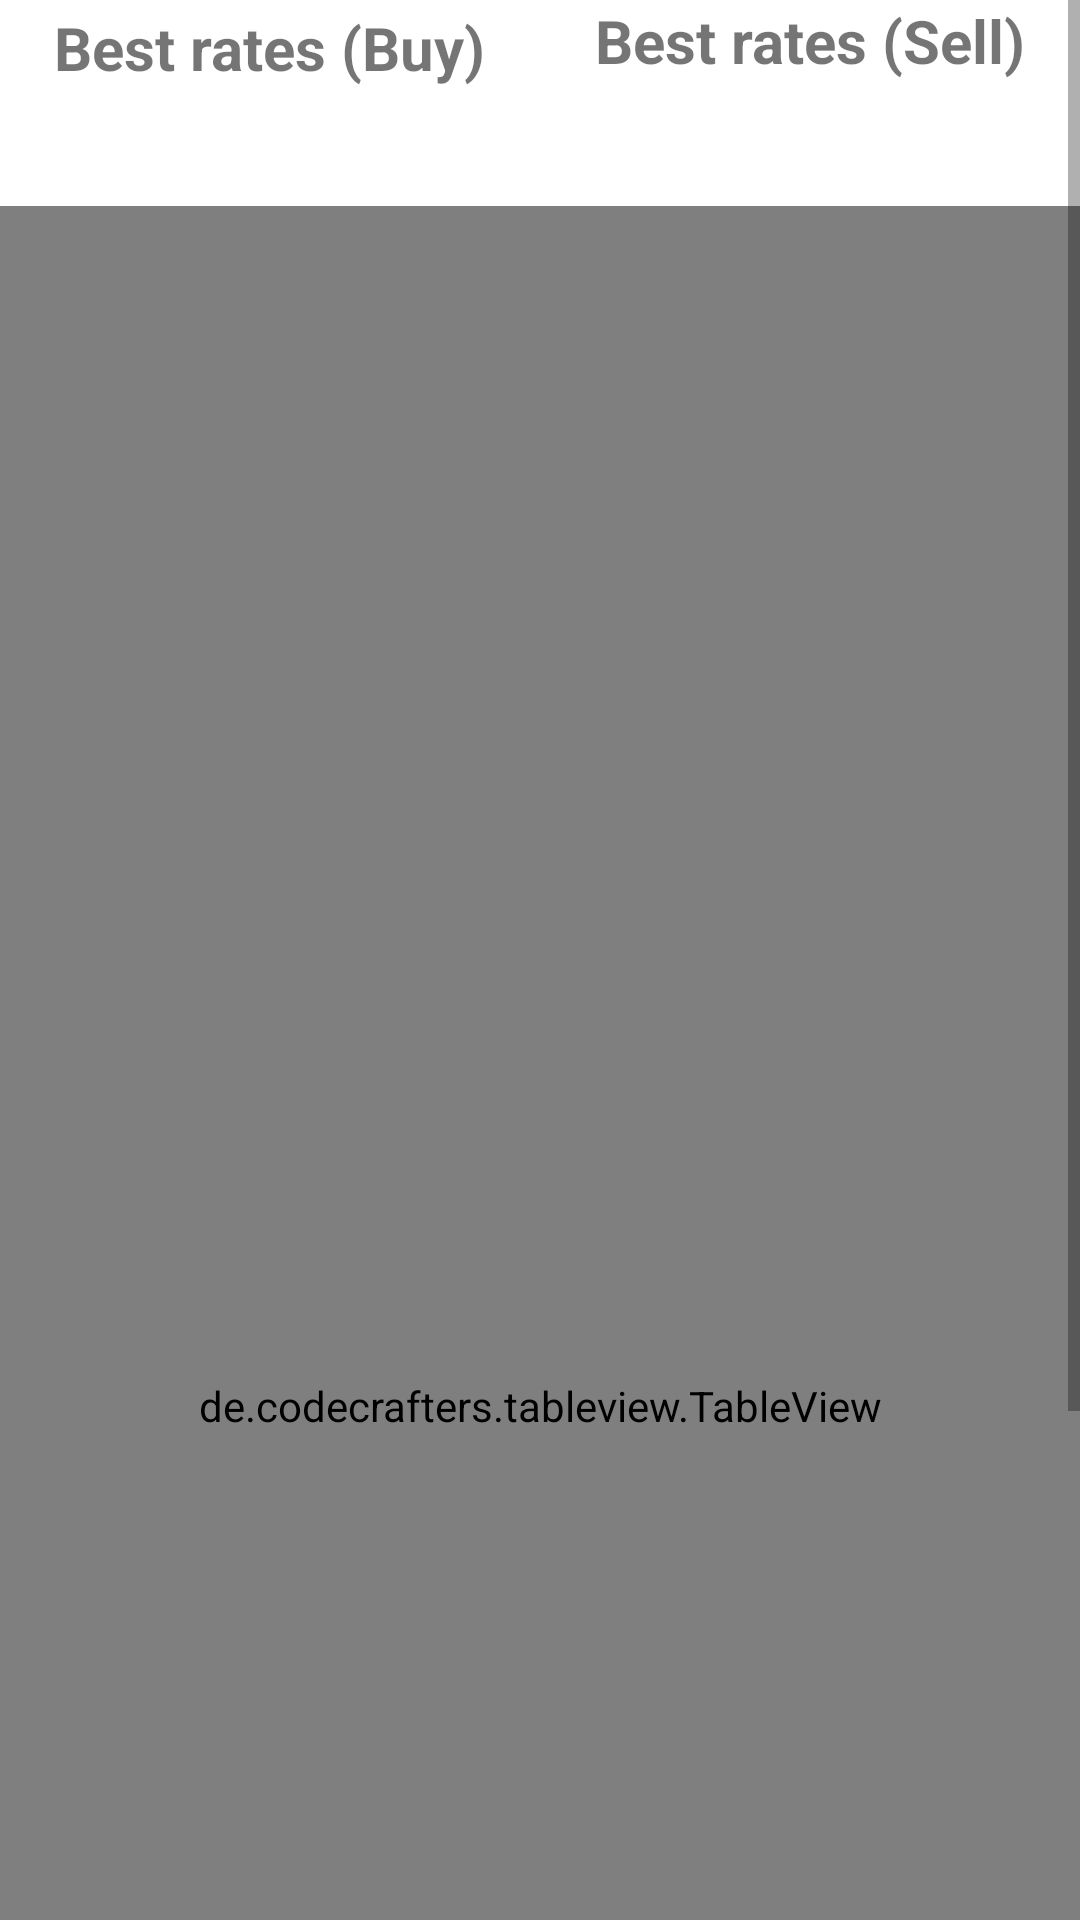

This screen was rendered from an Android layout file. Write that file and the resources it references.
<!-- AndroidManifest.xml: application theme Theme.ConverterKT -->
<!-- res/layout/fragment_current_valute_banks_data.xml -->
<?xml version="1.0" encoding="utf-8"?>
<ScrollView xmlns:android="http://schemas.android.com/apk/res/android"
    xmlns:app="http://schemas.android.com/apk/res-auto"
    xmlns:tools="http://schemas.android.com/tools"
    android:layout_width="match_parent"
    android:layout_height="match_parent"

    tools:context=".fragments.current_valute_banks_data">

    <androidx.constraintlayout.widget.ConstraintLayout
        android:id="@+id/ConstraintLayout"
        android:layout_width="match_parent"
        android:layout_height="wrap_content">


        <TextView
            android:id="@+id/labelMostFavorableRatesBuy"
            android:layout_width="wrap_content"
            android:layout_height="wrap_content"
            android:layout_marginBottom="10dp"
            android:text="@string/label_best_rates_buy"
            android:textSize="20sp"
            android:textStyle="bold"
            app:layout_constraintBottom_toTopOf="@id/mostFavorableRatesBuy"
            app:layout_constraintEnd_toStartOf="@id/guidelineFavourablerates"

            app:layout_constraintStart_toStartOf="parent"
            app:layout_constraintTop_toTopOf="parent" />

        <TextView
            android:id="@+id/mostFavorableRatesBuy"
            android:layout_width="wrap_content"
            android:layout_height="wrap_content"

            android:layout_marginBottom="10dp"
            android:text=""
            android:textSize="16sp"
            app:layout_constraintBottom_toTopOf="@id/tableViewBanksByValute"
            app:layout_constraintEnd_toStartOf="@id/guidelineFavourablerates"
            app:layout_constraintStart_toStartOf="parent"

            app:layout_constraintTop_toBottomOf="@id/labelMostFavorableRatesBuy" />


        <androidx.constraintlayout.widget.Guideline
            android:id="@+id/guidelineFavourablerates"
            android:layout_width="wrap_content"
            android:layout_height="wrap_content"
            android:orientation="vertical"
            app:layout_constraintGuide_percent="0.5" />


        <TextView
            android:id="@+id/mostFavorableRatesSell"
            android:layout_width="wrap_content"
            android:layout_height="wrap_content"
            android:layout_marginBottom="10dp"
            android:text=""
            android:textSize="16sp"
            app:layout_constraintBottom_toTopOf="@id/tableViewBanksByValute"
            app:layout_constraintEnd_toEndOf="parent"
            app:layout_constraintStart_toEndOf="@id/guidelineFavourablerates"

            app:layout_constraintTop_toBottomOf="@id/labelMostFavorableRatesSell" />

        <TextView
            android:id="@+id/labelMostFavorableRatesSell"
            android:layout_width="wrap_content"
            android:layout_height="wrap_content"
            android:layout_marginBottom="10dp"
            android:text="@string/label_best_rates_sell"
            android:textSize="20sp"
            android:textStyle="bold"
            app:layout_constraintBottom_toTopOf="@id/mostFavorableRatesSell"
            app:layout_constraintEnd_toEndOf="parent"

            app:layout_constraintStart_toEndOf="@id/guidelineFavourablerates"
            app:layout_constraintTop_toTopOf="parent" />

        <de.codecrafters.tableview.TableView

            android:id="@+id/tableViewBanksByValute"
            android:layout_width="match_parent"
            android:layout_height="800dp"
            android:layout_marginTop="25dp"
            app:tableView_headerElevation="10"

            app:layout_constraintBottom_toBottomOf="parent"
            app:layout_constraintEnd_toEndOf="parent"
            app:layout_constraintStart_toStartOf="parent"
            app:layout_constraintTop_toTopOf="@id/mostFavorableRatesBuy"
            app:tableView_columnCount="2" />

    </androidx.constraintlayout.widget.ConstraintLayout>

</ScrollView>
<!-- resources referenced by this layout -->
<resources>
  <string name="label_best_rates_buy">Best rates (Buy)</string>
  <string name="label_best_rates_sell">Best rates (Sell)</string>
  <style name="Theme.ConverterKT" parent="Theme.MaterialComponents.DayNight.NoActionBar">
          
          <item name="colorPrimary">@color/purple_500</item>
          <item name="colorPrimaryVariant">@color/custom_color_background</item>
          <item name="colorOnPrimary">@color/white</item>
          
          <item name="colorSecondary">@color/teal_200</item>
          <item name="colorSecondaryVariant">@color/teal_700</item>
          <item name="colorOnSecondary">@color/black</item>
          
          <item name="android:statusBarColor" tools:targetApi="l">?attr/colorPrimaryVariant</item>
  
          <item name="backgroundColor">@color/white</item>
  
          <item name="android:textColorPrimary">@color/black</item>
  
          .
  
      </style>
  <color name="purple_500">#FF6200EE</color>
  <color name="custom_color_background">#9B27B6</color>
  <color name="white">#F9F8F8</color>
  <color name="teal_200">#FF03DAC5</color>
  <color name="teal_700">#FF018786</color>
  <color name="black">#FF000000</color>
</resources>
